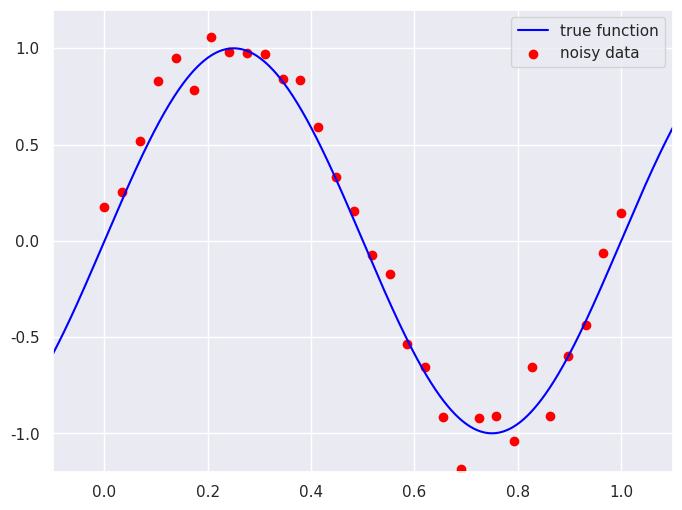
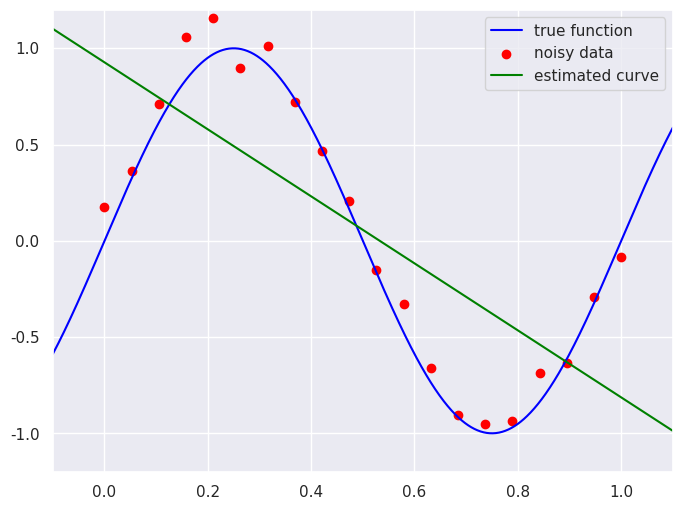

These charts were generated, in order, by the following Python code:
import numpy as np
import matplotlib.pyplot as plt
import seaborn
seaborn.set()

#####  最小二乗法の正規方程式を解く関数
### solving the linear least squares problem (1)
#
# X.shape is assumed to be (N, D+1)
# y.shape is assumed to be (N,)
#
def solve(X, y):

    A = X.T @ X
    b = X.T @ y

    # x is the solution of the equation Ax = b
    x = np.linalg.solve(A, b)

    return x


### solving the linear least squares problem (2)
#  この関数については無視で構いません
def solve2(X, y):

    A = X.T @ X
    b = X.T @ y

    # rv[0] is the solution minimizing ||Ax - b||^2
    rv = np.linalg.lstsq(A, b)

    return rv[0]

##### 1, x, x^2, x^3, ..., X^D をならべたデータ行列（N x (D+1)）をつくる
#     授業の説明のものとは転置の関係になっていることに注意
#
def makeDataMatrix(x, D):

    N = x.shape[0]
    X = np.zeros((N, D+1))
    X[:, 0] = 1
    for i in range(1, D+1):
        X[:, i] = x**i

    return X

def gendat(n, true_data=False, seed=0, sigma=0.0):

    if true_data:
        x = np.linspace(-0.1, 1.1, num=n)
        y = np.sin(2*np.pi*x)
    else:
        np.random.seed(seed)
        x = np.linspace(0.0, 1.0, num=n)
        y = np.sin(2*np.pi*x) + sigma*np.random.randn(n)

    return np.vstack((x, y)).T

### 乱数の種(seed)を指定．適当に変えれば結果も変わる
seed = 0

data_noisy = gendat(30, seed=seed, sigma=0.1)
data_true  = gendat(1000, true_data=True)

fig, ax = plt.subplots(facecolor="white", figsize=(8, 6))
ax.set_xlim(-0.1, 1.1)
ax.set_ylim(-1.2, 1.2)
ax.plot(data_true[:, 0], data_true[:, 1], color="blue", label="true function")
ax.scatter(data_noisy[:, 0], data_noisy[:, 1], color="red", label="noisy data")
ax.legend()
plt.show()

##### generating the data

ndata = 20
sigma = 0.1

# learning (training) data
datL = gendat(ndata, seed=0, sigma=sigma)

# test data
datT = gendat(ndata, seed=1, sigma=sigma)

##### fitting a D-th degree polynomial by least squares method

D = 1
XL = makeDataMatrix(datL[:, 0], D)
yL = datL[:, 1]
print('# X.shape =', XL.shape)
print('# y.shape =', yL.shape)
w = solve(XL, yL)
print('# estimated coefficients = ', w)

##### mean squared error for the learning data
yL_est = XL @ w
msqeL = np.mean((yL - yL_est)**2)
print(f'# mean squared error (L) = {msqeL:.3e}')

##### mean squared error for the test data
XT = makeDataMatrix(datT[:, 0], D)
yT = datT[:, 1]
yT_est = XT @ w
msqeT = np.mean((yT - yT_est)**2)
print(f'# mean squared error (T) = {msqeT:.3e}')

##### making the true (noiseless) data & more...
datTrue = gendat(1000, true_data=True)
X = makeDataMatrix(datTrue[:, 0], D)
y = datTrue[:, 1]
y_est = X @ w

##### plotting the results
fig, ax = plt.subplots(facecolor="white", figsize=(8, 6))
ax.set_xlim(-0.1, 1.1)
ax.set_ylim(-1.2, 1.2)
ax.plot(datTrue[:, 0], datTrue[:, 1], color="blue", label="true function")
ax.scatter(datL[:, 0], datL[:, 1], color="red", label="noisy data")
ax.plot(datTrue[:, 0], y_est, color="green", label="estimated curve")
ax.legend()
plt.show()

